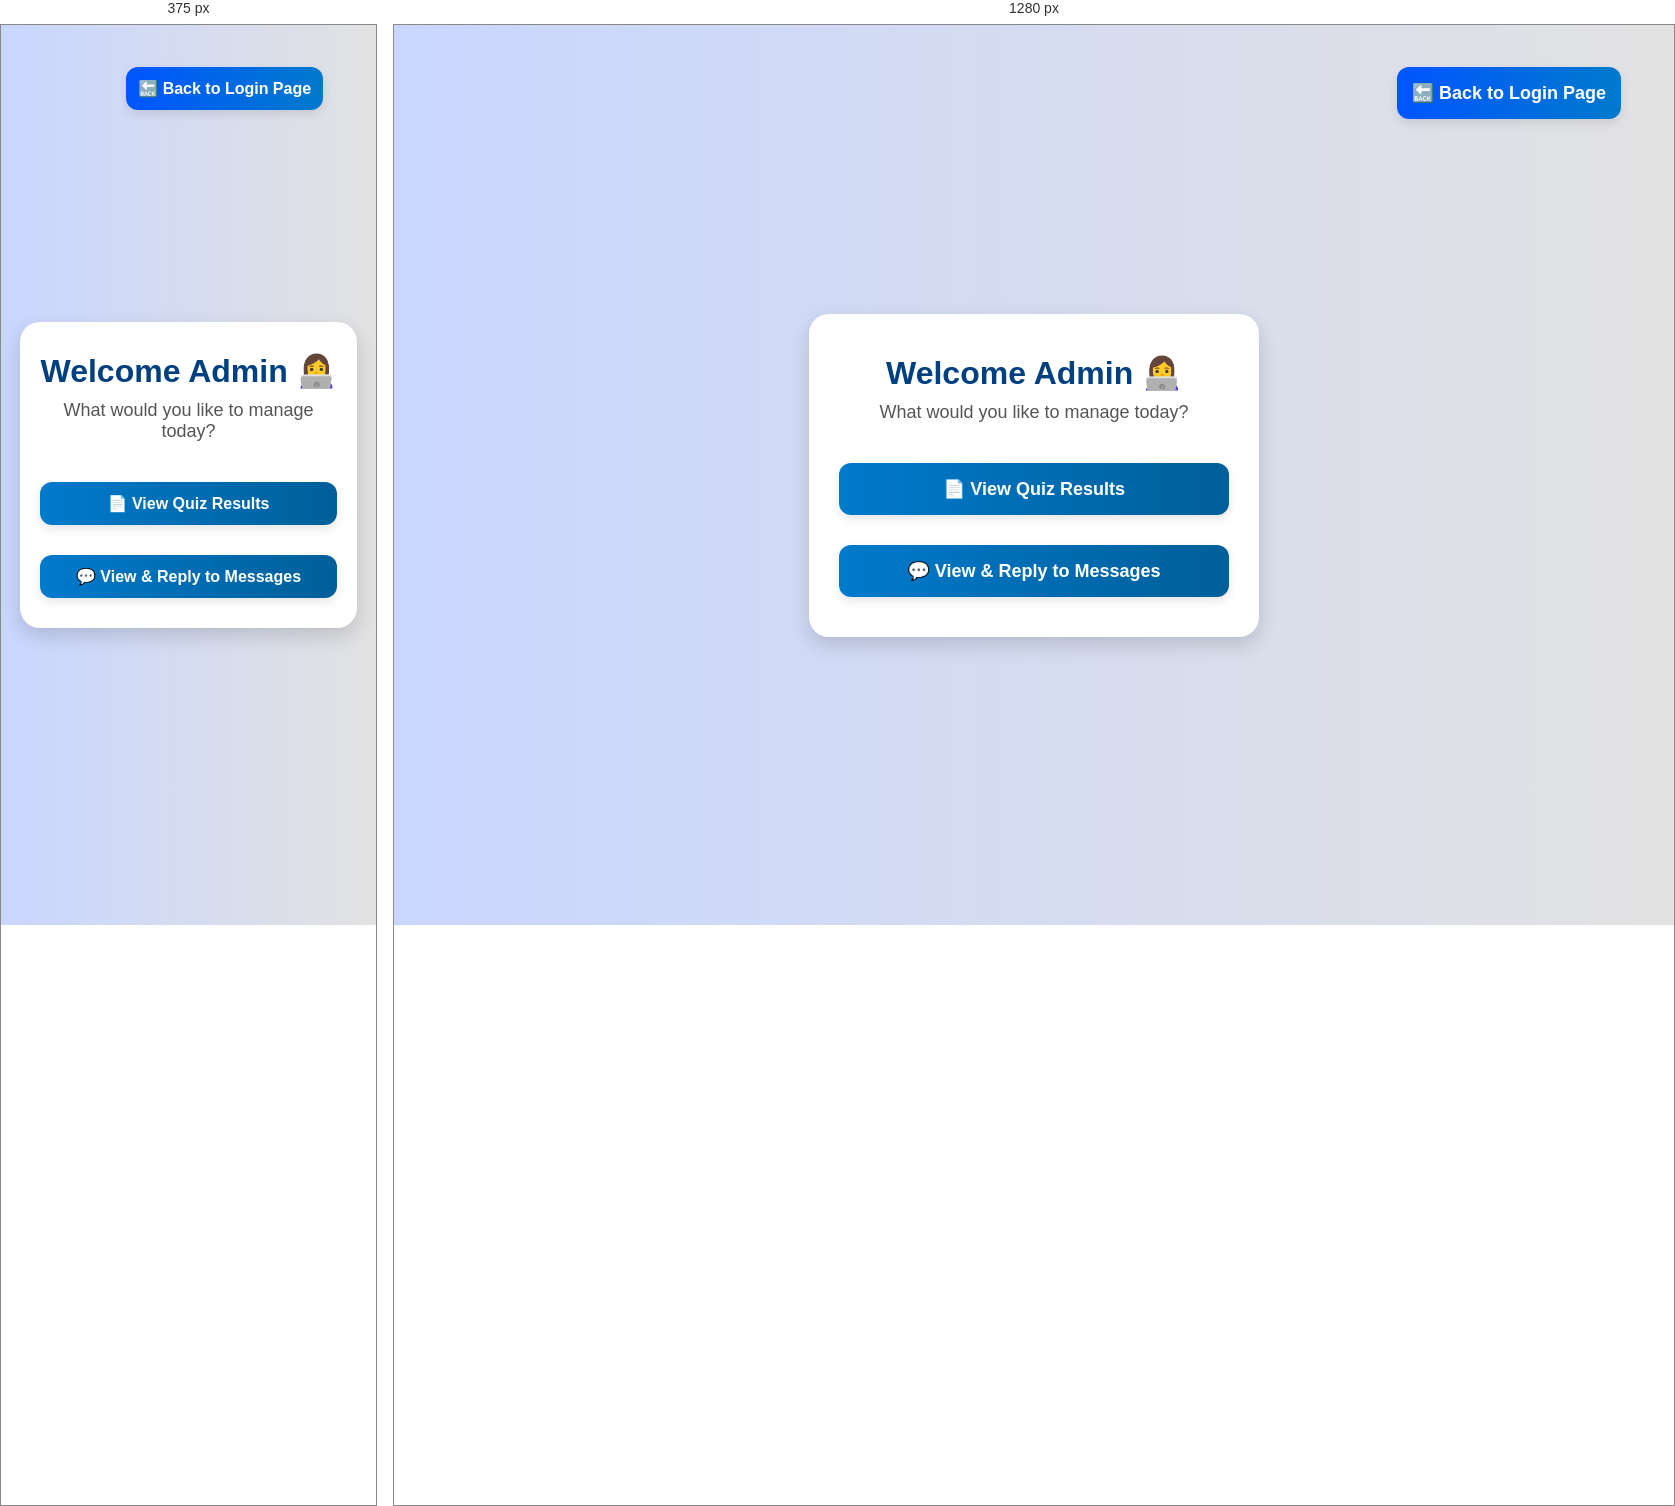
Rendered at 375 px and 1280 px, left to right.

<!-- file: admindashboard.html -->
<!DOCTYPE html>
<html lang="en">
<head>
  <meta charset="UTF-8" />
  <title>Admin Dashboard</title>
  <meta name="viewport" content="width=device-width, initial-scale=1.0" />
  <link rel="stylesheet" href="css/style.css" />
  <link href="https://fonts.googleapis.com/css2?family=Quicksand:wght@500;700&display=swap" rel="stylesheet">
  <style>
    body {
      margin: 0;
      padding: 0;
      font-family: 'Quicksand', sans-serif;
      background: linear-gradient(to right, #c9d6ff, #e2e2e2);
      min-height: 100vh;
      display: flex;
      justify-content: center;
      align-items: center;
    }

    .dashboard-container {
      background-color: #ffffff;
      padding: 40px 30px;
      border-radius: 20px;
      box-shadow: 0 8px 20px rgba(0, 0, 0, 0.15);
      text-align: center;
      max-width: 450px;
      width: 90%;
    }

    h1 {
      color: #004080;
      margin-bottom: 10px;
    }

    p {
      font-size: 18px;
      color: #555;
      margin-bottom: 30px;
    }

    .btn-container {
      display: flex;
      flex-direction: column;
      gap: 20px;
    }

    .btn {
      background: linear-gradient(to right, #007acc, #005f99);
      color: white;
      padding: 15px;
      border: none;
      border-radius: 12px;
      text-decoration: none;
      font-size: 18px;
      font-weight: bold;
      transition: transform 0.2s, box-shadow 0.2s;
      box-shadow: 0 4px 10px rgba(0, 0, 0, 0.1);
    }

    .btn:hover {
      transform: translateY(-3px);
      box-shadow: 0 8px 20px rgba(0, 0, 0, 0.2);
    }

    @media (max-width: 500px) {
      .dashboard-container {
        padding: 30px 20px;
      }

      .btn {
        font-size: 16px;
        padding: 12px;
      }
    }
  </style>
</head>
<body>
<div style="position: absolute; top: 32px; right: 32px; z-index: 10; display: flex; gap: 12px;">
    <a href="adminlogin.html" class="btn" style="background:linear-gradient(to right,#0055ff,#007acc); min-width:180px; box-shadow: 0 4px 10px rgba(0,0,0,0.1);">🔙 Back to Login Page</a>
  </div>
  <div class="dashboard-container">
    <h1>Welcome Admin 👩‍💻</h1>
    <p>What would you like to manage today?</p>

    <div class="btn-container">
      <a href="admin.html" class="btn">📄 View Quiz Results</a>
      <a href="adminMessages.html" class="btn">💬 View & Reply to Messages</a>
    </div>

  </div>

</body>
</html>